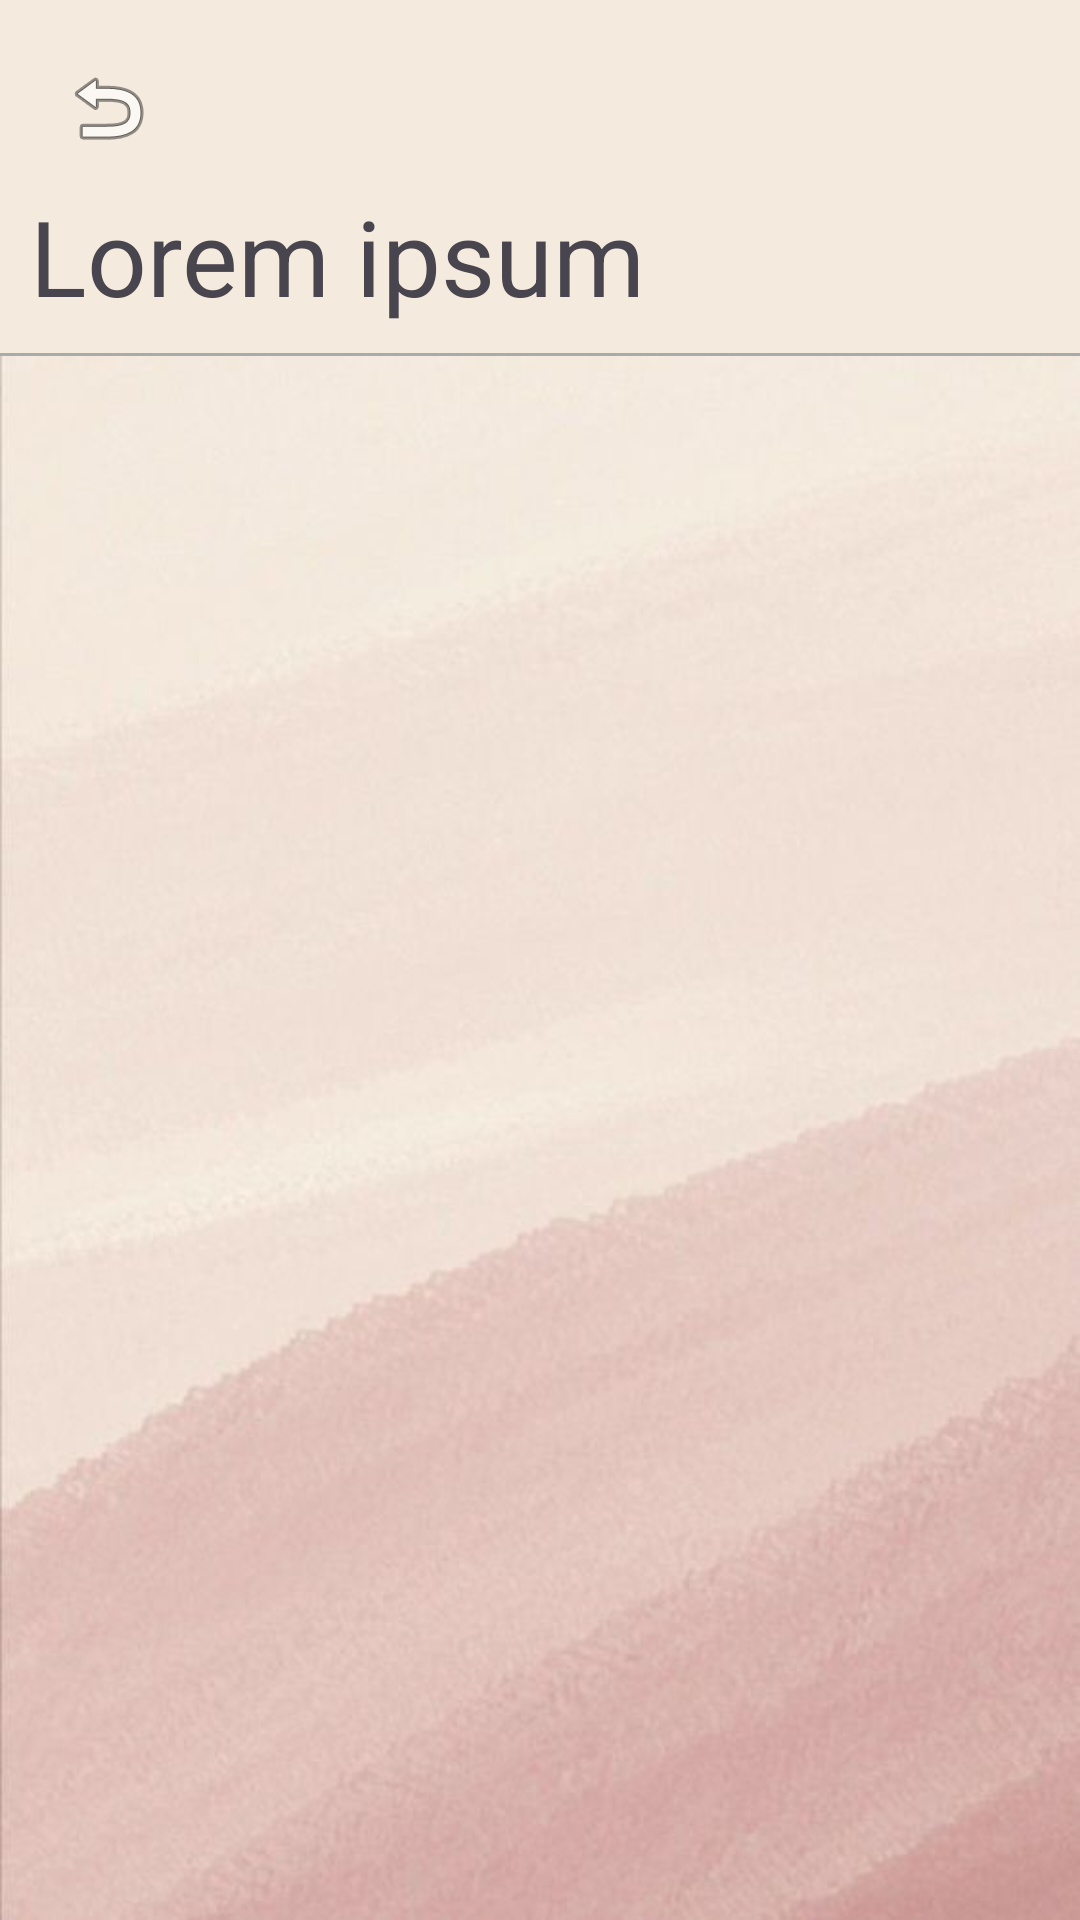

Layout XML and referenced resources for this Android screen:
<!-- AndroidManifest.xml: application theme Theme.DruhyPokus -->
<!-- res/layout/activity_milestones_akcie.xml -->
<?xml version="1.0" encoding="utf-8"?>
<androidx.constraintlayout.widget.ConstraintLayout xmlns:android="http://schemas.android.com/apk/res/android"
xmlns:app="http://schemas.android.com/apk/res-auto"
xmlns:tools="http://schemas.android.com/tools"
android:id="@+id/main"
android:layout_width="match_parent"
android:layout_height="match_parent"
tools:context=".milniky.crud.MilestonesAkcieActivity"
    android:background="@drawable/poadie_abstract">

    <LinearLayout
        android:id="@+id/linearLayoutHeader"
        android:layout_width="match_parent"
        android:layout_height="wrap_content"
        android:background="@drawable/borderbottom"
        android:orientation="vertical"
        android:padding="10dp"
        app:layout_constraintEnd_toEndOf="parent"
        app:layout_constraintStart_toStartOf="parent"
        app:layout_constraintTop_toTopOf="parent">

        <ImageButton
            android:id="@+id/buttonBack"
            android:layout_width="wrap_content"
            android:layout_height="wrap_content"
            android:background="@drawable/roundcorner"
            android:backgroundTint="@color/white"
            android:elevation="10dp"
            android:padding="10dp"
            android:stateListAnimator="@null"
            app:srcCompat="@android:drawable/ic_menu_revert" />

        <TextView
            android:id="@+id/nazov"
            android:layout_width="match_parent"
            android:layout_height="wrap_content"
            android:text="Lorem ipsum"
            android:textSize="35sp" />
    </LinearLayout>

    <FrameLayout
    android:id="@+id/fragmentContainer"
    android:layout_width="match_parent"
    android:layout_height="wrap_content"
    android:layout_gravity="center"
    app:layout_constraintEnd_toEndOf="parent"
    app:layout_constraintStart_toStartOf="parent"
    app:layout_constraintTop_toBottomOf="@+id/linearLayoutHeader"
    />


</androidx.constraintlayout.widget.ConstraintLayout>
<!-- resources referenced by this layout -->
<resources>
  <color name="white">#FFFFFFFF</color>
  <!-- drawable borderbottom (drawable) -->
  <?xml version="1.0" encoding="utf-8"?>
  <layer-list xmlns:android="http://schemas.android.com/apk/res/android">
      <item android:top="-2dp" android:left="-2dp" android:right="-2dp">
          <shape android:shape="rectangle">
              <stroke android:width="1dp" android:color="@color/grey" />
              <solid android:color="#f4eade" />
          </shape>
      </item>
  </layer-list>
  <!-- drawable poadie_abstract: jpg bitmap (drawable, 27745 bytes) -->
  <style name="Theme.DruhyPokus" parent="Base.Theme.DruhyPokus" />
  <color name="grey">#aaa</color>
  <style name="Base.Theme.DruhyPokus" parent="Theme.Material3.DayNight.NoActionBar">
          
          <item name="colorPrimary">@color/cervena_tmava_zosvetlena</item>
      </style>
  <color name="cervena_tmava_zosvetlena">#e4c6c6</color>
</resources>
